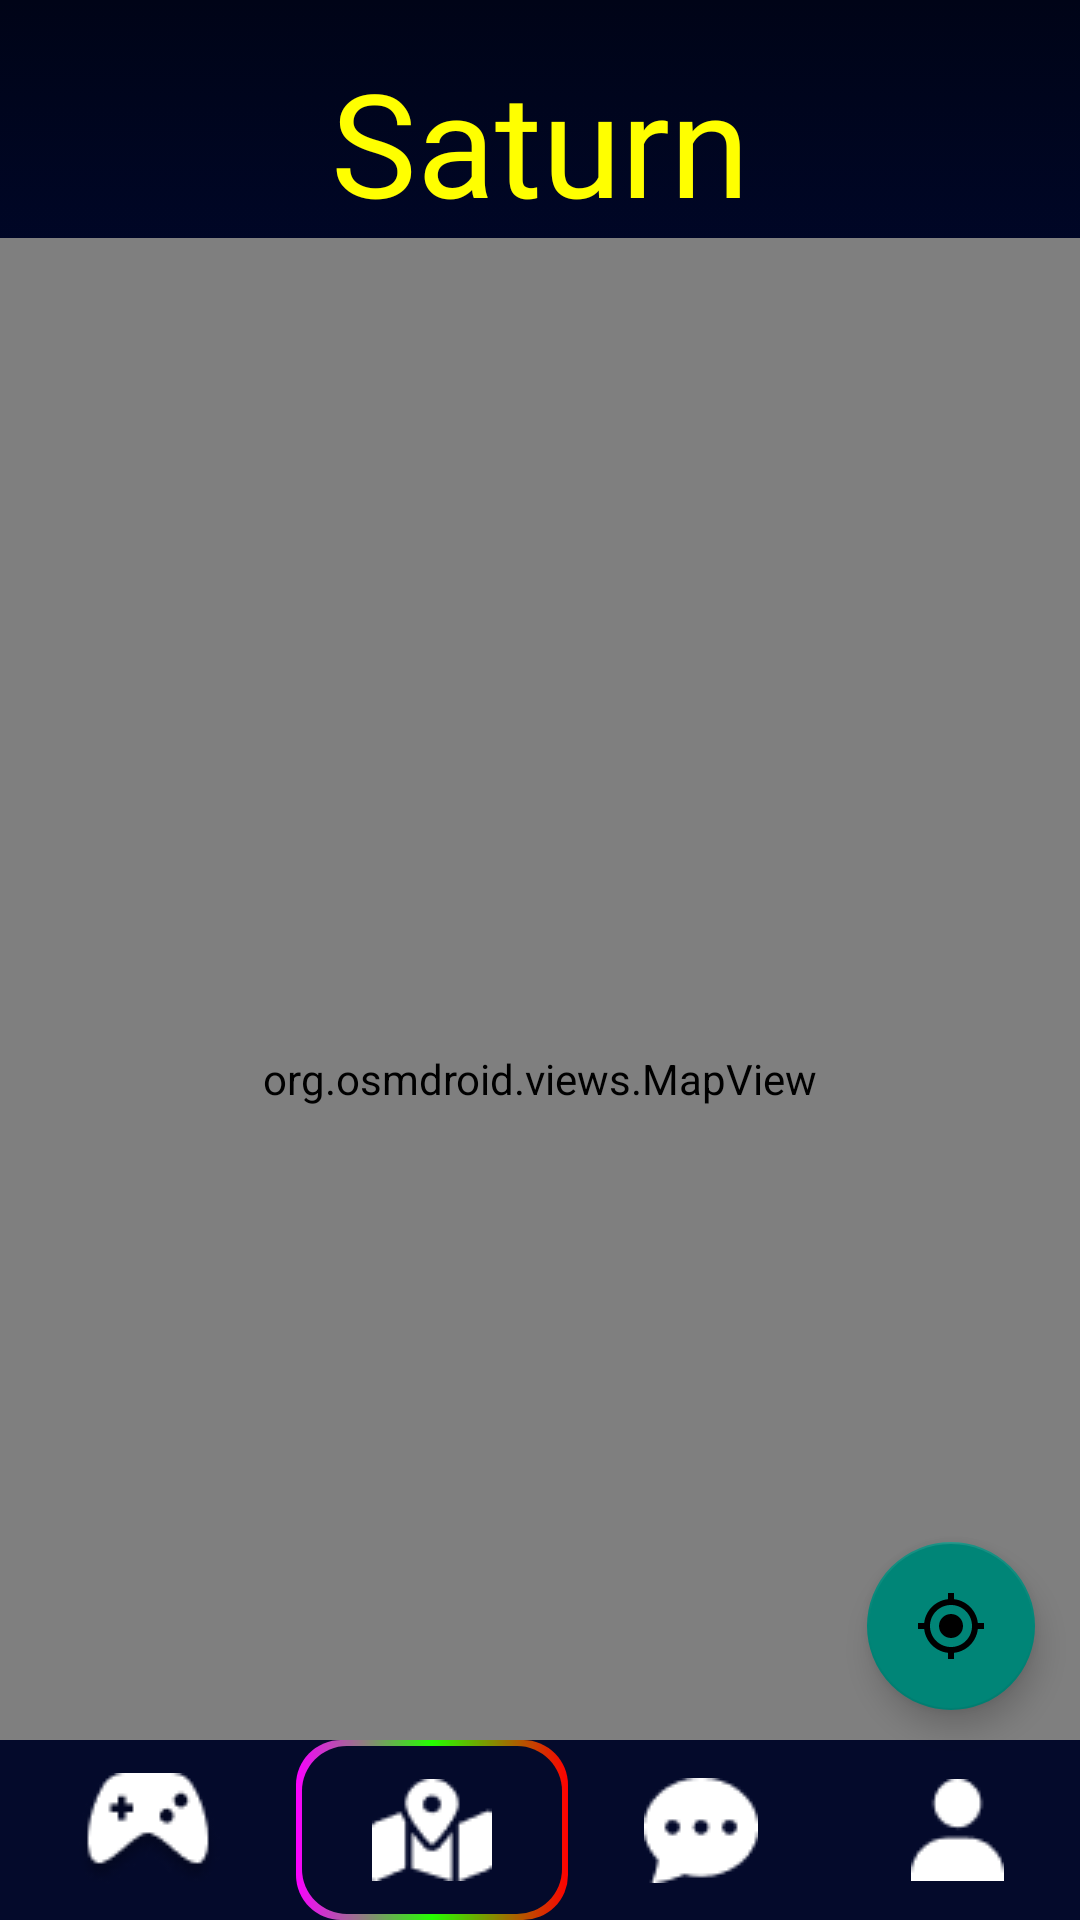

Here is an Android app screen rendered from its layout file. Give the layout XML and the strings, colors and styles it references.
<!-- AndroidManifest.xml: application theme Theme.Saturn -->
<!-- res/layout/activity_map.xml -->
<?xml version="1.0" encoding="utf-8"?>
<FrameLayout xmlns:android="http://schemas.android.com/apk/res/android"
    xmlns:app="http://schemas.android.com/apk/res-auto"
    xmlns:tools="http://schemas.android.com/tools"
    android:layout_width="match_parent"
    android:layout_height="match_parent"
    android:orientation="vertical"
    tools:context=".mapActivity"
    android:background="@drawable/listgrad">

    <LinearLayout
        android:layout_width="match_parent"
        android:layout_height="match_parent"
        android:orientation="vertical"
        >

        <TextView
            android:id="@+id/marca"
            android:layout_width="match_parent"
            android:layout_height="wrap_content"
            android:gravity="center"
            android:layout_marginTop="15dp"
            android:fontFamily="@font/ruslandisplay_regular"
            android:text="@string/app_name"
            android:textColor="@color/yellow"
            android:textSize="48sp" />



        <org.osmdroid.views.MapView
            android:layout_width="match_parent"
            android:layout_height="match_parent"
            android:id="@+id/osmMap">

        </org.osmdroid.views.MapView>



    </LinearLayout>

    <LinearLayout
        android:layout_width="match_parent"
        android:layout_height="60dp"
        android:layout_gravity="bottom"
        android:orientation="horizontal"
        android:background="@color/darkblue">


        <ImageButton
            android:id="@+id/arcade"
            android:layout_width="wrap_content"
            android:layout_height="match_parent"
            android:layout_weight="1"
            android:src="@drawable/controlrecto"
            android:background="@null"
            android:padding="5dp"
            />

        <ImageButton
            android:id="@+id/mapa"
            android:layout_width="wrap_content"
            android:layout_height="match_parent"

            android:layout_weight="1"
            android:background="@drawable/colorstroke"
            android:src="@drawable/mapa"
            android:padding="5dp"/>

        <ImageButton
            android:id="@+id/chats"
            android:layout_width="wrap_content"
            android:layout_height="match_parent"
            android:layout_weight="1"
            android:background="@null"
            android:src="@drawable/group"
            android:padding="5dp"/>

        <ImageButton
            android:id="@+id/persona"
            android:layout_width="wrap_content"
            android:layout_height="match_parent"
            android:layout_weight="1"
            android:background="@null"
            android:src="@drawable/hito"
            android:padding="5dp"/>
    </LinearLayout>

    <com.google.android.material.floatingactionbutton.FloatingActionButton
        android:id="@+id/fab"
        android:layout_width="wrap_content"
        android:layout_height="wrap_content"
        android:layout_gravity="end|bottom"
        android:src="@drawable/my_location"
        android:layout_marginRight="15dp"
        android:layout_marginBottom="70dp" />
</FrameLayout>
<!-- resources referenced by this layout -->
<resources>
  <color name="darkblue">#040A2B</color>
  <color name="yellow">#FFFF00</color>
  <!-- drawable colorstroke (drawable) -->
  <?xml version="1.0" encoding="utf-8"?>
  
  <layer-list xmlns:android="http://schemas.android.com/apk/res/android" >
      <item>
          <shape >
              <corners android:radius="15dp" />
              <gradient
                  android:startColor="@color/pink"
                  android:centerColor="@color/green"
                  android:endColor="@color/red"
                  android:type="linear"
                  />
              <size android:height="24dp"
                  android:width="24dp" />
          </shape>
      </item>
  
      <item
  
          android:bottom="2dp"
          android:left="2dp"
          android:right="2dp"
          android:top="2dp">
          <shape>
              <corners android:radius="15dp" />
              <solid android:color="@color/darkblue" />
          </shape>
      </item>
  
  </layer-list>
  <!-- drawable controlrecto: png bitmap (drawable, 1931 bytes) -->
  <!-- drawable group: png bitmap (drawable, 601 bytes) -->
  <!-- drawable hito: png bitmap (drawable, 437 bytes) -->
  <!-- drawable listgrad (drawable) -->
  <?xml version="1.0" encoding="utf-8"?>
  
  <selector xmlns:android="http://schemas.android.com/apk/res/android">
      <item>
          <shape>
              <gradient
                  android:startColor="#000417"
                  android:endColor="#01178F"
                  android:angle="-90"/>
          </shape>
      </item>
  </selector>
  <!-- drawable mapa: png bitmap (drawable, 635 bytes) -->
  <!-- drawable my_location (drawable) -->
  <vector android:height="50dp" android:tint="#000000"
      android:viewportHeight="24" android:viewportWidth="24"
      android:width="50dp" xmlns:android="http://schemas.android.com/apk/res/android">
      <path android:fillColor="@android:color/white" android:pathData="M12,8c-2.21,0 -4,1.79 -4,4s1.79,4 4,4 4,-1.79 4,-4 -1.79,-4 -4,-4zM20.94,11c-0.46,-4.17 -3.77,-7.48 -7.94,-7.94L13,1h-2v2.06C6.83,3.52 3.52,6.83 3.06,11L1,11v2h2.06c0.46,4.17 3.77,7.48 7.94,7.94L11,23h2v-2.06c4.17,-0.46 7.48,-3.77 7.94,-7.94L23,13v-2h-2.06zM12,19c-3.87,0 -7,-3.13 -7,-7s3.13,-7 7,-7 7,3.13 7,7 -3.13,7 -7,7z"/>
  </vector>
  <string name="app_name">Saturn</string>
  <style name="Theme.Saturn" parent="Theme.MaterialComponents.DayNight.NoActionBar.Bridge">
          
          <item name="colorPrimary">@color/purple_500</item>
          <item name="colorPrimaryVariant">@color/purple_700</item>
          <item name="colorOnPrimary">@color/white</item>
          
          <item name="colorSecondary">@color/teal_200</item>
          <item name="colorSecondaryVariant">@color/teal_700</item>
          <item name="colorOnSecondary">@color/black</item>
          
          <item name="android:statusBarColor" tools:targetApi="l">?attr/colorPrimaryVariant</item>
          
      </style>
  <color name="pink">#FA00FF</color>
  <color name="green">#24FF00</color>
  <color name="red">#FF0000</color>
  <color name="purple_500">#FF6200EE</color>
  <color name="purple_700">#FF3700B3</color>
  <color name="white">#FFFFFFFF</color>
  <color name="teal_200">#FF03DAC5</color>
  <color name="teal_700">#FF018786</color>
  <color name="black">#FF000000</color>
</resources>
